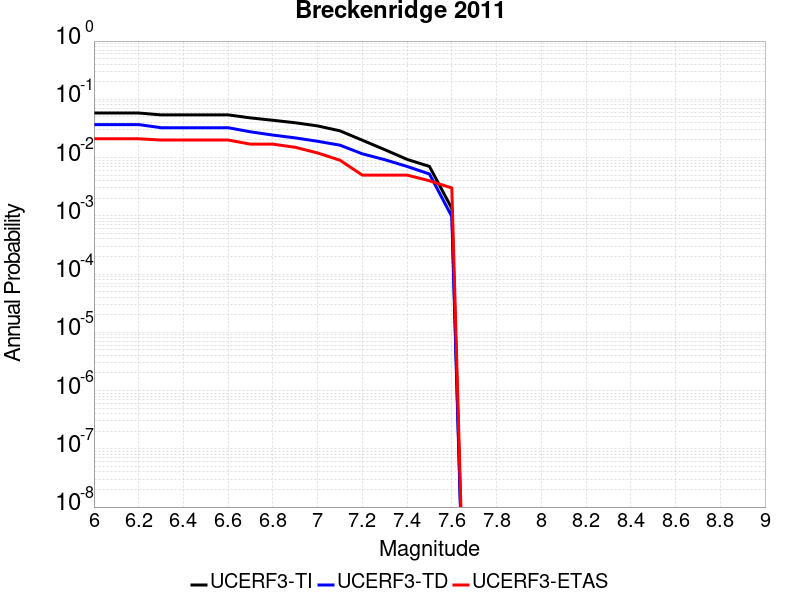

The file beside this chart, header and first rows:
Magnitude, UCERF3-TI Prob, UCERF3-TD Prob, UCERF3-ETAS Prob
6.0, 0.05819, 0.03685, 0.021
6.1, 0.05819, 0.03685, 0.021
6.2, 0.05819, 0.03685, 0.021
6.3, 0.05404, 0.03255, 0.02
6.4, 0.05404, 0.03255, 0.02
6.5, 0.05404, 0.03255, 0.02
6.6, 0.05404, 0.03255, 0.02
6.7, 0.04797, 0.02766, 0.017
6.8, 0.04366, 0.02432, 0.017
6.9, 0.03956, 0.02176, 0.015
7.0, 0.03495, 0.01903, 0.012
7.1, 0.02876, 0.01632, 0.009
7.2, 0.01985, 0.01159, 0.005
7.3, 0.01368, 0.0092, 0.005
7.4, 0.009307, 0.007039, 0.005
7.5, 0.007045, 0.005221, 0.004
7.6, 0.001341, 9.751057E-4, 0.003
